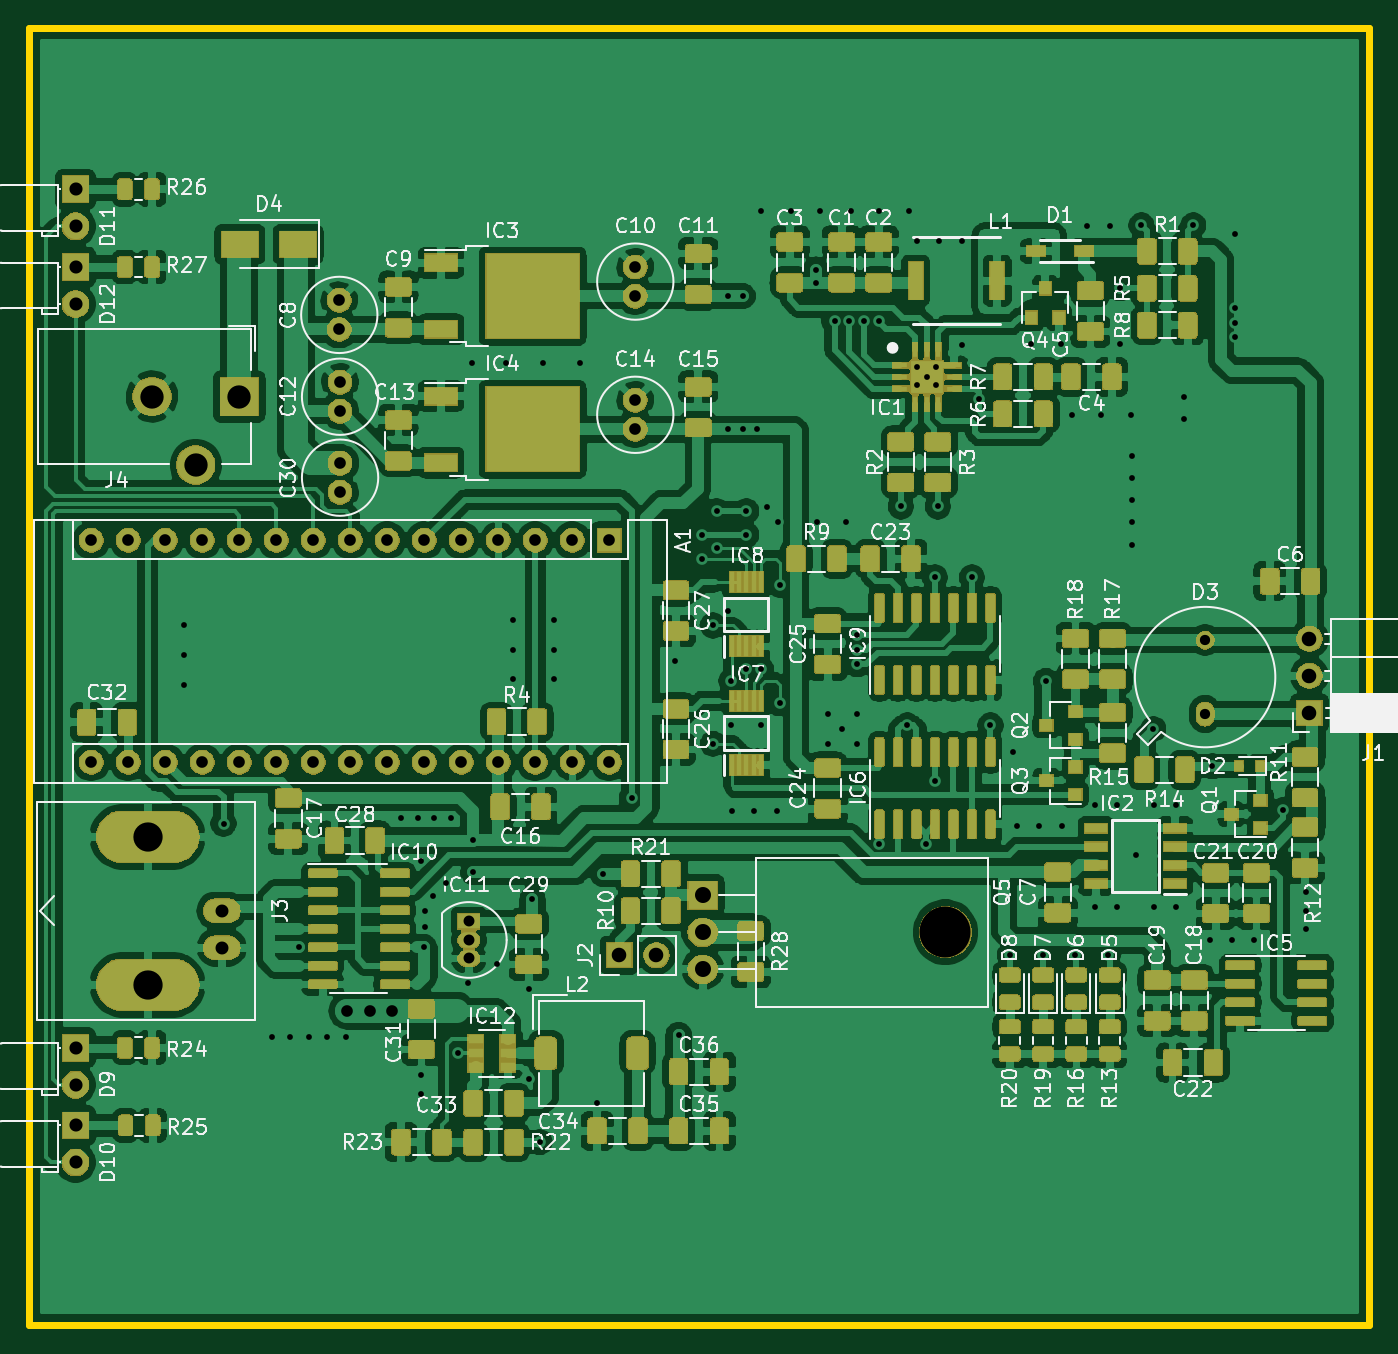
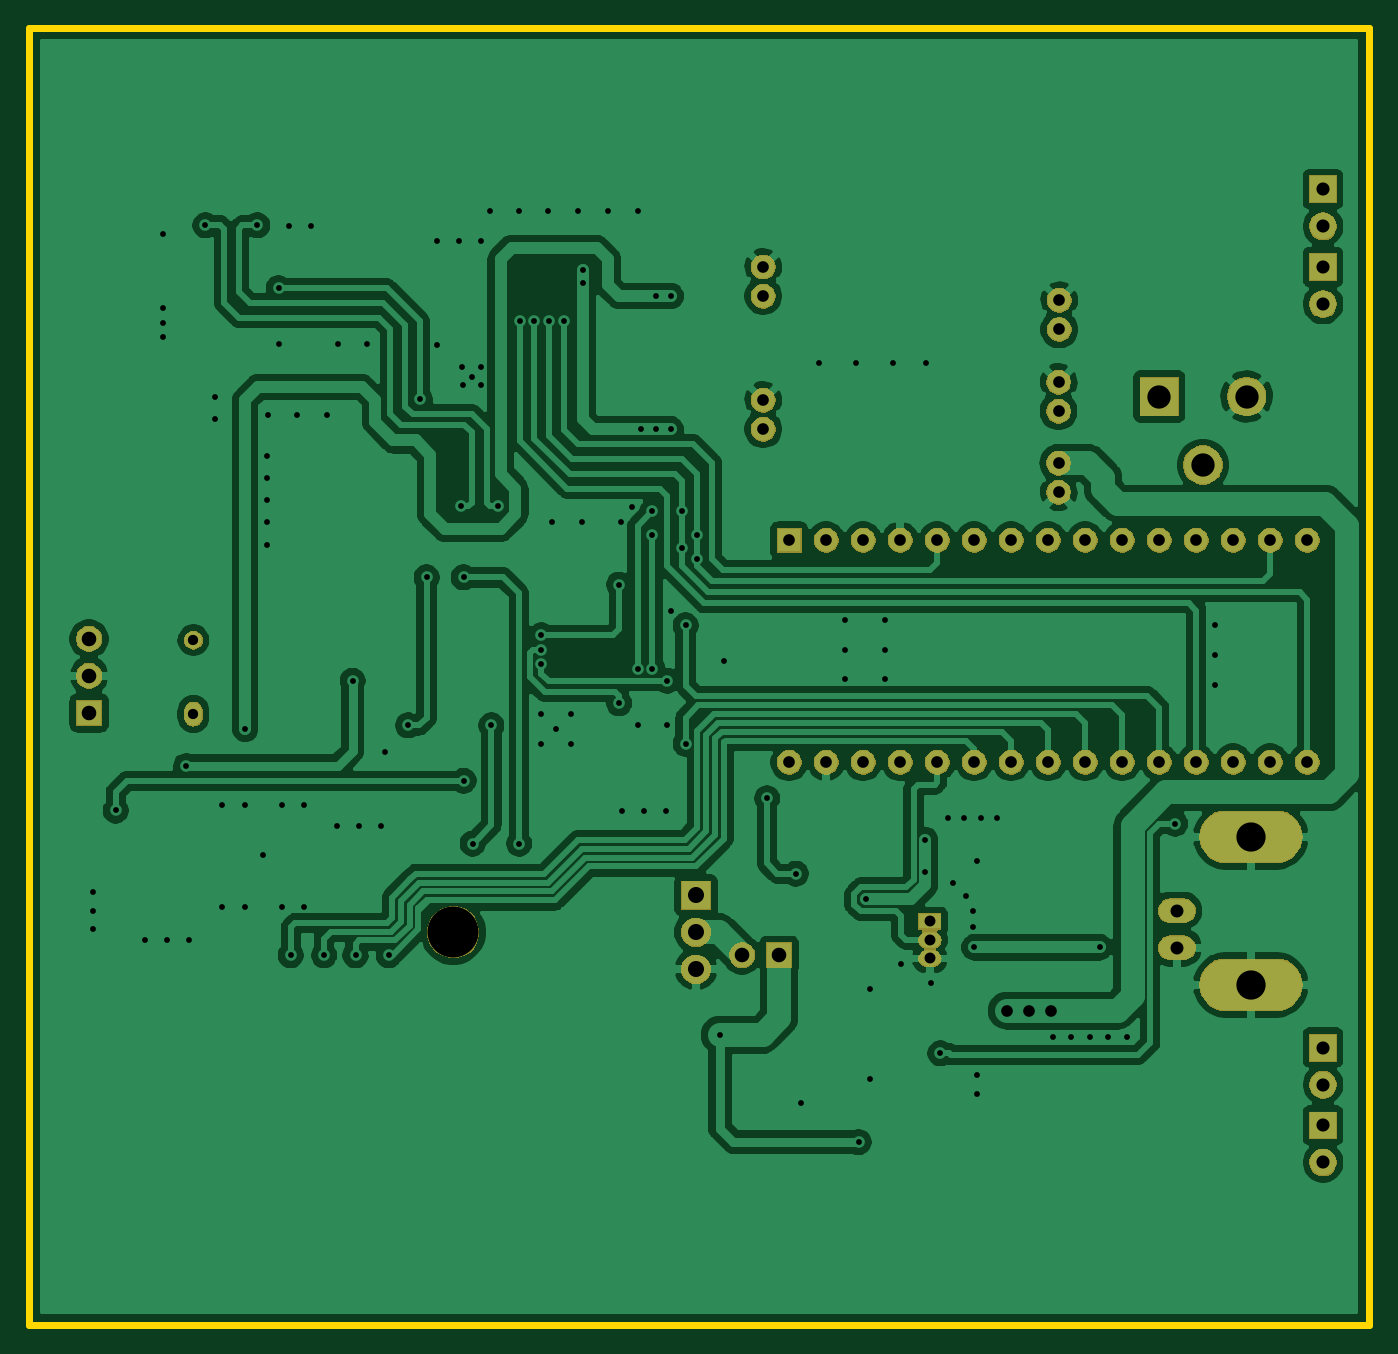
Circuit board: 9 layer files. Board 92.0 x 89.0 mm.
- bottom_copper: OpenSPAD-B_Cu.gbr (175073 bytes)
- bottom_mask: OpenSPAD-B_Mask.gbr (57809 bytes)
- bottom_silk: OpenSPAD-B_SilkS.gbr (491 bytes)
- outline: OpenSPAD-Edge_Cuts.gbr (685 bytes)
- top_copper: OpenSPAD-F_Cu.gbr (781765 bytes)
- top_mask: OpenSPAD-F_Mask.gbr (242350 bytes)
- top_silk: OpenSPAD-F_SilkS.gbr (105722 bytes)
- drill: OpenSPAD-NPTH.drl (56 bytes)
- drill: OpenSPAD-PTH.drl (3423 bytes)

=== bottom_copper: OpenSPAD-B_Cu.gbr (175073 bytes, source omitted) ===
=== bottom_mask: OpenSPAD-B_Mask.gbr (57809 bytes, source omitted) ===
=== bottom_silk: OpenSPAD-B_SilkS.gbr ===
G04 #@! TF.GenerationSoftware,KiCad,Pcbnew,(5.1.5)-3*
G04 #@! TF.CreationDate,2021-02-03T08:35:31+01:00*
G04 #@! TF.ProjectId,OpenSPAD,4f70656e-5350-4414-942e-6b696361645f,rev?*
G04 #@! TF.SameCoordinates,Original*
G04 #@! TF.FileFunction,Legend,Bot*
G04 #@! TF.FilePolarity,Positive*
%FSLAX46Y46*%
G04 Gerber Fmt 4.6, Leading zero omitted, Abs format (unit mm)*
G04 Created by KiCad (PCBNEW (5.1.5)-3) date 2021-02-03 08:35:31*
%MOMM*%
%LPD*%
G04 APERTURE LIST*
G04 APERTURE END LIST*
M02*

=== outline: OpenSPAD-Edge_Cuts.gbr ===
G04 #@! TF.GenerationSoftware,KiCad,Pcbnew,(5.1.5)-3*
G04 #@! TF.CreationDate,2021-02-03T08:35:31+01:00*
G04 #@! TF.ProjectId,OpenSPAD,4f70656e-5350-4414-942e-6b696361645f,rev?*
G04 #@! TF.SameCoordinates,Original*
G04 #@! TF.FileFunction,Profile,NP*
%FSLAX46Y46*%
G04 Gerber Fmt 4.6, Leading zero omitted, Abs format (unit mm)*
G04 Created by KiCad (PCBNEW (5.1.5)-3) date 2021-02-03 08:35:31*
%MOMM*%
%LPD*%
G04 APERTURE LIST*
%ADD10C,0.500000*%
G04 APERTURE END LIST*
D10*
X104194000Y-153428000D02*
X196194000Y-153428000D01*
X196194000Y-64428000D02*
X196194000Y-153428000D01*
X104194000Y-64428000D02*
X196194000Y-64428000D01*
X104194000Y-64428000D02*
X104194000Y-153428000D01*
M02*

=== top_copper: OpenSPAD-F_Cu.gbr (781765 bytes, source omitted) ===
=== top_mask: OpenSPAD-F_Mask.gbr (242350 bytes, source omitted) ===
=== top_silk: OpenSPAD-F_SilkS.gbr (105722 bytes, source omitted) ===
=== drill: OpenSPAD-NPTH.drl ===
M48
INCH,TZ
T1C0.1378
%
G90
G05
T1
X65780Y-49791
T0
M30

=== drill: OpenSPAD-PTH.drl ===
M48
INCH,TZ
T1C0.0157
T2C0.0276
T3C0.0295
T4C0.0315
T5C0.0350
T6C0.0354
T7C0.0394
T8C0.0433
T9C0.0630
T10C0.0791
%
G90
G05
T1
X45200Y-41500
X45200Y-42300
X45200Y-43100
X46271Y-46862
X47571Y-52612
X48071Y-52612
X48300Y-50200
X48571Y-52612
X49071Y-52612
X49571Y-52612
X51071Y-46712
X51521Y-46712
X51621Y-47862
X51621Y-53662
X51621Y-54162
X51700Y-50200
X51721Y-49212
X51721Y-49662
X51921Y-48812
X51971Y-46712
X52271Y-48462
X52421Y-46712
X52617Y-53062
X52871Y-51162
X53000Y-34400
X53021Y-47300
X53021Y-48161
X53671Y-50662
X53900Y-34400
X54100Y-41350
X54100Y-42150
X54100Y-42950
X54521Y-51312
X54521Y-53762
X54621Y-48900
X54821Y-55462
X54900Y-34400
X55200Y-41350
X55200Y-42150
X55200Y-42950
X55900Y-34400
X56371Y-54412
X56521Y-48212
X57300Y-46174
X58471Y-42462
X58571Y-52562
X59200Y-39050
X59200Y-39700
X59500Y-41500
X59500Y-44700
X59600Y-38412
X59600Y-39400
X59900Y-32600
X59900Y-36200
X59900Y-41100
X60000Y-43000
X60000Y-44200
X60021Y-46512
X60300Y-32600
X60300Y-36200
X60400Y-38412
X60400Y-39050
X60400Y-42684
X60621Y-46512
X60700Y-36200
X60800Y-30300
X60800Y-42684
X60800Y-44200
X60950Y-38300
X61221Y-46512
X61250Y-38700
X61300Y-40400
X61300Y-43600
X61600Y-30300
X62279Y-31884
X62279Y-32235
X62300Y-38700
X62400Y-30300
X62600Y-43900
X62600Y-44700
X62785Y-33284
X63000Y-44300
X63100Y-38700
X63179Y-33284
X63221Y-30300
X63400Y-41765
X63400Y-42159
X63400Y-42552
X63400Y-43900
X63400Y-44700
X63585Y-33284
X63979Y-33284
X64000Y-30300
X64000Y-47396
X64579Y-38284
X64750Y-44200
X64800Y-30300
X65021Y-31112
X65021Y-34512
X65021Y-35012
X65250Y-47396
X65286Y-34777
X65500Y-40200
X65500Y-45700
X65521Y-35012
X65536Y-34527
X65579Y-38284
X65621Y-31112
X66221Y-31112
X66221Y-33912
X66500Y-40200
X66679Y-35384
X67000Y-44200
X67521Y-50412
X67621Y-44912
X67721Y-46912
X68100Y-33900
X68321Y-46912
X68421Y-50412
X68500Y-43000
X68900Y-33900
X68921Y-46912
X69200Y-35800
X69271Y-50412
X69621Y-30712
X69820Y-46351
X69821Y-49112
X70000Y-35800
X70171Y-50412
X70221Y-30712
X70420Y-46351
X70421Y-49112
X70500Y-33900
X70500Y-32384
X70800Y-35800
X70821Y-36912
X70821Y-37512
X70821Y-38112
X70821Y-38712
X70821Y-39312
X70921Y-47712
X71079Y-30684
X71400Y-44300
X71420Y-46351
X71421Y-49112
X72020Y-46351
X72021Y-49112
X72221Y-35312
X72221Y-35912
X72479Y-30684
X72921Y-50012
X73000Y-45300
X73521Y-50012
X73621Y-30912
X73621Y-32912
X73621Y-33312
X73621Y-33712
X74121Y-50012
X74900Y-46500
X75521Y-48712
X75521Y-49212
X75521Y-49712
T2
X72801Y-41895
X72801Y-43895
T3
X52900Y-49500
X52900Y-50000
X52900Y-50500
T4
X49621Y-51912
X50221Y-51912
X50821Y-51912
X49421Y-34924
X49421Y-35712
X57400Y-31813
X57400Y-32600
X49421Y-37112
X49421Y-37899
X42700Y-39200
X42700Y-45200
X43700Y-39200
X43700Y-45200
X44700Y-39200
X44700Y-45200
X45700Y-39200
X45700Y-45200
X46700Y-39200
X46700Y-45200
X47700Y-39200
X47700Y-45200
X48700Y-39200
X48700Y-45200
X49700Y-39200
X49700Y-45200
X50700Y-39200
X50700Y-45200
X51700Y-39200
X51700Y-45200
X52700Y-39200
X52700Y-45200
X53700Y-39200
X53700Y-45200
X54700Y-39200
X54700Y-45200
X55700Y-39200
X55700Y-45200
X56700Y-39200
X56700Y-45200
X49400Y-32713
X49400Y-33500
X57400Y-35413
X57400Y-36200
T5
X46221Y-49212
X46221Y-50212
T6
X42271Y-31812
X42271Y-32812
X42271Y-29712
X42271Y-30712
X42271Y-55012
X42271Y-56012
X42271Y-52912
X42271Y-53912
T7
X56971Y-50412
X57971Y-50412
X75621Y-41862
X75621Y-42862
X75621Y-43862
T8
X59221Y-48791
X59221Y-49791
X59221Y-50791
T9
X44338Y-35312
X45519Y-37162
X46700Y-35312
T10
X44221Y-47212
X44221Y-51212
T0
M30

